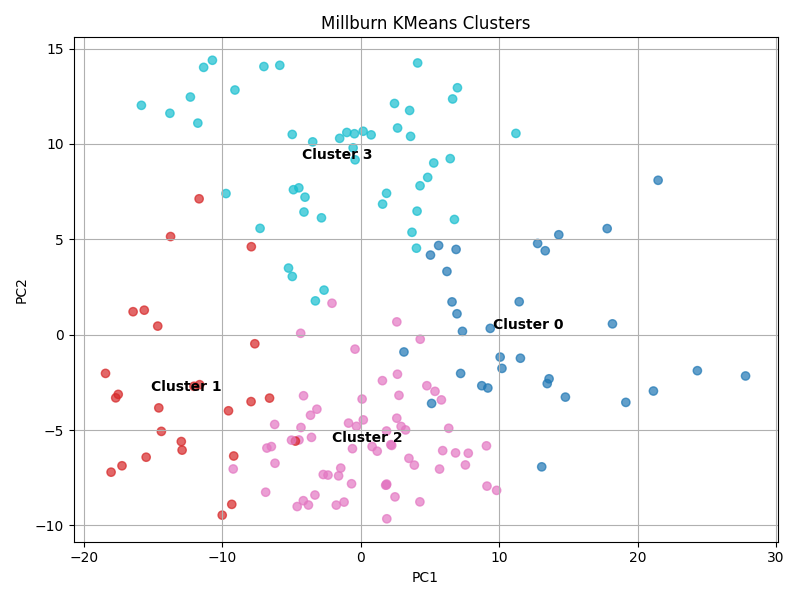

The file beside this chart, header and first rows:
0, 1, 2, 3, 4, 5, 6, 7, 8, 9, 10, 11, 12, 13, 14, 15, 16, 17, 18, 19, 20, 21, 22, 23
20.0, 0.0, 0.0, 0.0, 10.0, 40.0, 89.65, 120.0, 0.0, 0.0, 40.0, 0.0, 0.0, -0.0004128, 0.02429, 0.01853, 0.005637, 0.01522, 0.01532, 0.03146, -0.02837, 0.0155, -0.0005377, -0.009834
0.0, 20.0, 0.0, 0.0, 0.0, 80.0, 83.79, 160.0, 0.0, 40.0, 40.0, 0.0, 0.0, -0.06011, -0.008745, -0.009128, -0.01765, -0.05372, 0.04474, 0.0153, 0.004874, 0.02701, 0.02212, -0.01263
0.0, 20.0, 0.0, 0.0, 0.0, 80.0, 89.85, 160.0, 0.0, 0.0, 40.0, 0.0, 0.0, -0.05531, 0.01335, -0.032, -0.009458, -0.03912, 0.03753, 0.04296, 0.001068, -0.02421, -0.02941, -0.007169
20.0, 0.0, 0.0, 0.0, 13.33, 40.0, 90.66, 160.0, 0.0, 60.74, 40.0, 0.0, 0.0, -0.03116, 0.02562, -0.03785, -0.001159, -0.01975, 0.0107, 0.03679, 0.01268, 0.04625, -0.01649, -0.02568
20.0, 0.0, 0.0, 0.0, 13.33, 40.0, 94.34, 160.0, 0.0, 0.0, 40.0, 0.0, 0.0, -0.02149, 0.03594, -0.0499, -0.001067, -0.02723, 0.02053, 0.04739, 0.01302, 0.0363, -0.03194, -0.03408
0.0, 0.0, 20.0, 0.0, 10.67, 40.0, 136.1, 160.0, 0.0, 40.0, 40.0, 0.0, 0.0, -0.01719, -0.01262, -0.009243, 0.01361, -0.0262, -0.007291, 0.04213, -0.01702, 0.01964, 0.005607, 0.002364
0.0, 0.0, 20.0, 0.0, 10.67, 40.0, 136.1, 160.0, 0.0, 40.0, 40.0, 0.0, 0.0, -0.003827, 0.01007, -0.03643, 0.006075, 0.004167, 0.008619, 0.0653, -0.009715, 0.01819, 0.002383, -0.02603
0.0, 0.0, 20.0, 0.0, 10.0, 40.0, 148.5, 160.0, 0.0, 0.0, 0.0, 0.0, 40.0, 0.008096, 0.06213, -0.04666, -0.008825, 0.004959, 0.01046, 0.0308, 0.01832, 0.04112, 0.01641, -0.05147
0.0, 20.0, 0.0, 0.0, 0.0, 40.0, 118.2, 80.0, 0.0, 40.0, 40.0, 0.0, 0.0, -0.05549, -0.00568, 0.01206, -0.01018, -0.04645, 0.01582, 0.03725, -0.02754, 0.02662, -0.02954, 0.03324
0.0, 20.0, 0.0, 0.0, 0.0, 40.0, 131.8, 80.0, 0.0, 40.0, 40.0, 0.0, 0.0, -0.07883, -0.002607, 0.03201, -0.001713, -0.09823, 0.009157, 0.05308, 0.01365, -0.04895, -0.01136, 0.02149
20.0, 0.0, 0.0, 0.0, 4.0, 120.0, 87.12, 360.0, 0.0, 40.0, 0.0, 0.0, 40.0, -0.01699, 0.02586, -0.02694, -0.01488, -0.00337, 0.02586, 0.04404, -0.02228, 0.0287, -0.02963, -0.03406
20.0, 0.0, 0.0, 0.0, 4.0, 120.0, 99.67, 360.0, 0.0, 0.0, 0.0, 0.0, 40.0, -0.01042, 0.03023, -0.05972, -0.01568, -0.01681, 0.0338, 0.05223, -0.007656, 0.02572, -0.03946, -0.04398
0.0, 20.0, 0.0, 0.0, 0.0, 40.0, 127.1, 120.0, 0.0, 40.0, 40.0, 0.0, 0.0, -0.03946, 0.02378, -0.02744, 0.006177, -0.04465, 0.02997, 0.03853, 0.01337, 0.0268, 0.01832, -0.01482
0.0, 20.0, 0.0, 0.0, 0.0, 80.0, 85.96, 240.0, 0.0, 40.0, 40.0, 0.0, 0.0, -0.009872, 0.03755, -0.04298, -0.01321, 0.001421, 0.02217, 0.03357, 0.0277, 0.03489, 0.01681, -0.03522
0.0, 20.0, 0.0, 0.0, 0.0, 80.0, 90.2, 240.0, 0.0, 0.0, 40.0, 0.0, 0.0, -0.01274, 0.04055, -0.0581, -0.01153, -0.0106, 0.0265, 0.04005, 0.03172, 0.02837, 0.003694, -0.03876
20.0, 0.0, 0.0, 0.0, 2.667, 80.0, 87.67, 160.0, 0.0, 40.0, 40.0, 0.0, 0.0, -0.0374, 0.02814, -0.06073, 0.02269, 0.00928, 0.01018, 0.0217, 0.01345, 0.04051, 0.02265, -0.0535
0.0, 20.0, 0.0, 0.0, 0.0, 40.0, 143.8, 120.0, 40.0, 0.0, 40.0, 0.0, 0.0, 0.01149, 0.05814, -0.00201, -0.00271, 0.01093, -0.01307, 0.02611, -0.002255, 0.03055, -0.03171, -0.04484
0.0, 20.0, 0.0, 0.0, 0.0, 40.0, 151.6, 280.0, 0.0, 45.93, 40.0, 0.0, 0.0, 0.01806, 0.05235, -0.0431, -0.002904, 0.01509, 0.01386, 0.05156, 0.01083, 0.04969, 0.003109, -0.04481
0.0, 20.0, 0.0, 0.0, 0.0, 40.0, 155.4, 280.0, 0.0, 0.0, 40.0, 0.0, 0.0, 0.01591, 0.04673, -0.04937, 0.005694, 0.02259, 0.01152, 0.05673, 0.02014, 0.04437, 0.008637, -0.04127
0.0, 20.0, 0.0, 0.0, 0.0, 40.0, 90.96, 160.0, 0.0, 0.0, 40.0, 0.0, 0.0, -0.01784, 0.01153, -0.03102, -0.01066, -0.01147, 0.006602, 0.04412, 0.006863, 0.03445, -0.01678, -0.015
0.0, 20.0, 0.0, 0.0, 0.0, 40.0, 94.53, 160.0, 0.0, 0.0, 40.0, 0.0, 0.0, -0.0204, 0.01564, -0.04487, -0.01324, -0.02365, 0.01292, 0.04801, 0.01017, 0.02646, -0.03267, -0.02124
0.0, 0.0, 20.0, 0.0, 12.0, 40.0, 131.9, 120.0, 0.0, 0.0, 40.0, 0.0, 0.0, -0.04108, 0.009466, -0.01477, 0.003533, -0.01376, 0.02238, 0.03434, 0.001325, 0.03839, 0.0008404, -0.02161
0.0, 0.0, 20.0, 0.0, 12.0, 40.0, 140.9, 120.0, 0.0, 0.0, 40.0, 0.0, 0.0, -0.02676, 0.02927, -0.04324, 0.02733, 0.006033, 0.03407, 0.0676, 0.03331, 0.03223, 0.005736, -0.03549
20.0, 0.0, 0.0, 0.0, 8.0, 40.0, 71.67, 120.0, 0.0, 40.0, 0.0, 0.0, 40.0, -0.04837, 0.02335, -0.02013, -0.004231, -0.02294, 0.003926, 0.02445, 0.02922, 0.03008, 0.01907, -0.00936
20.0, 0.0, 0.0, 0.0, 8.0, 40.0, 79.75, 120.0, 0.0, 0.0, 0.0, 0.0, 40.0, -0.05076, 0.0174, -0.003884, 5.096539369559004e-05, -0.03536, 0.005095, 0.02584, 0.01557, 0.02469, 0.02319, -0.005012
0.0, 0.0, 20.0, 0.0, 16.0, 40.0, 124.9, 120.0, 0.0, 0.0, 40.0, 0.0, 0.0, 0.01393, 0.04317, -0.03658, 0.002351, 0.01204, 0.01428, 0.02141, 0.006622, 0.03544, 0.01428, -0.03837
0.0, 0.0, 20.0, 0.0, 16.0, 40.0, 124.9, 120.0, 0.0, 40.0, 40.0, 0.0, 0.0, 0.01649, 0.02899, -0.02408, 0.009324, -0.0002649, 0.006201, 0.01781, 0.01558, 0.01154, 0.01161, -0.04494
0.0, 20.0, 0.0, 0.0, 0.0, 40.0, 125.3, 160.0, 40.0, 0.0, 40.0, 0.0, 0.0, -0.01006, 0.02909, 0.0005604, -0.009129, 0.003203, 0.009342, 0.00417, 0.01719, 0.009437, -0.03529, -0.01914
0.0, 20.0, 0.0, 0.0, 0.0, 40.0, 129.2, 160.0, 0.0, 0.0, 40.0, 0.0, 0.0, -0.02568, 0.02802, -0.01695, -0.01552, -0.001157, 0.006933, 0.01395, 0.001855, -0.01102, -0.04713, -0.02309
20.0, 0.0, 0.0, 0.0, 10.67, 40.0, 107.3, 120.0, 0.0, 40.0, 40.0, 0.0, 0.0, 0.001602, 0.03921, -0.03084, -0.003425, -0.003689, -0.002558, 0.09836, 0.01942, 0.02856, 0.02488, -0.02357
0.0, 20.0, 0.0, 0.0, 0.0, 80.0, 82.48, 240.0, 0.0, 40.0, 40.0, 0.0, 0.0, -0.03279, 0.02842, 0.01754, 0.002809, -0.03004, 0.001576, 0.01113, 0.0003744, 0.03579, -0.002824, 0.007867
0.0, 20.0, 0.0, 0.0, 0.0, 40.0, 110.3, 360.0, 0.0, 0.0, 40.0, 0.0, 0.0, -0.01367, 0.04511, -0.01112, 0.01923, -0.007465, -0.003977, -0.001381, 0.01592, 0.01273, -0.04077, -0.03391
20.0, 20.0, 0.0, 20.0, 4.0, 80.0, 106.3, 240.0, 0.0, 45.93, 40.0, 0.0, 0.0, -0.01178, 0.02489, -0.05303, 0.002501, 0.001325, 0.02225, 0.03168, 0.005384, 0.0462, -0.002803, -0.03959
20.0, 20.0, 0.0, 20.0, 4.0, 80.0, 106.3, 240.0, 0.0, 0.0, 40.0, 0.0, 0.0, 0.001791, 0.03695, -0.05768, 0.01642, 0.01315, 0.02631, 0.053, 0.01542, 0.05165, -0.001432, -0.04643
20.0, 0.0, 0.0, 0.0, 3.333, 120.0, 83.03, 360.0, 0.0, 0.0, 0.0, 0.0, 40.0, 0.02273, 0.03315, -0.001142, -0.02731, 0.002689, -0.01398, 0.04924, -0.01251, 0.006491, -0.02475, -0.01604
0.0, 20.0, 0.0, 0.0, 8.0, 40.0, 106.3, 360.0, 40.0, 40.0, 40.0, 0.0, 0.0, -0.04279, 0.02524, -0.0007796, 0.01272, -0.04428, 0.02018, 0.01493, 0.02085, 0.03924, -0.001954, -0.007589
0.0, 20.0, 0.0, 0.0, 8.0, 40.0, 157.6, 120.0, 0.0, 40.0, 40.0, 0.0, 0.0, -0.04209, 0.03961, 0.01658, 0.02675, -0.05054, 0.01621, 0.04302, 0.02207, 0.0272, 0.007033, 0.0112
0.0, 20.0, 0.0, 0.0, 0.0, 40.0, 163.1, 200.0, 0.0, 50.37, 40.0, 0.0, 0.0, -0.03353, 0.001417, -0.05019, 0.001993, -0.01684, -0.007802, 0.02856, -0.004526, 0.00444, 0.01017, -0.05984
0.0, 20.0, 0.0, 0.0, 0.0, 40.0, 168.5, 200.0, 0.0, 40.0, 40.0, 0.0, 0.0, -0.0268, 0.01699, -0.04969, 0.01432, 0.0059, 0.0122, 0.04477, -0.008821, -0.006627, 0.01047, -0.04776
20.0, 0.0, 0.0, 0.0, 10.67, 40.0, 64.38, 80.0, 40.0, 40.0, 40.0, 0.0, 0.0, -0.01786, -0.01991, 0.02357, -0.02749, -0.1307, -0.01161, 0.02576, -0.01789, -0.01173, 0.007412, 0.02455
0.0, 20.0, 0.0, 0.0, 0.0, 40.0, 104.3, 120.0, 40.0, 0.0, 40.0, 0.0, 0.0, -0.04681, 0.02132, 0.01316, -0.009423, -0.03062, 0.009202, 0.0183, -0.008668, 0.02476, -0.007302, -0.009974
0.0, 20.0, 0.0, 0.0, 0.0, 40.0, 98.37, 120.0, 0.0, 0.0, 40.0, 0.0, 0.0, -0.04411, 0.0214, -0.03419, -0.008397, -0.03083, 0.01248, 0.0222, 0.01651, 0.01802, -0.01373, -0.03678
0.0, 20.0, 0.0, 0.0, 0.0, 40.0, 167.4, 120.0, 0.0, 0.0, 40.0, 0.0, 0.0, 0.03345, 0.06377, -0.04788, -0.00274, 0.03549, 0.01221, 0.05487, 0.01688, 0.05076, 0.006, -0.04941
0.0, 20.0, 0.0, 0.0, 0.0, 40.0, 135.9, 120.0, 0.0, 0.0, 40.0, 0.0, 0.0, -0.03016, 0.009436, -0.03223, 0.005021, -0.01759, 0.02262, 0.04441, 0.027, 0.04274, 0.01694, -0.006408
0.0, 20.0, 0.0, 0.0, 0.0, 40.0, 108, 360.0, 0.0, 0.0, 40.0, 0.0, 0.0, -0.03422, 0.009578, -0.02818, 0.01166, -0.02205, 0.02411, 0.04411, 0.02068, 0.04235, 0.0203, -0.01408
20.0, 0.0, 0.0, 0.0, 12.0, 40.0, 91.89, 120.0, 0.0, 40.0, 40.0, 0.0, 0.0, -0.02546, 0.02387, -0.03043, -0.00155, -0.03127, 0.01981, 0.02694, -0.01238, 0.05152, -0.01148, -0.02514
20.0, 0.0, 0.0, 0.0, 12.0, 40.0, 105.4, 120.0, 0.0, 0.0, 40.0, 0.0, 0.0, -0.03331, 0.02906, -0.05978, 0.002923, -0.04368, 0.03011, 0.04397, -0.006683, 0.01341, -0.06034, -0.02163
20.0, 0.0, 0.0, 0.0, 10.67, 40.0, 64.38, 120.0, 40.0, 0.0, 40.0, 0.0, 0.0, 0.0317, 0.06082, -0.02434, -0.03325, -0.01263, -0.02504, 0.05827, 0.02138, 0.02766, -0.001031, -0.03686
20.0, 0.0, 0.0, 0.0, 10.67, 40.0, 64.38, 120.0, 40.0, 40.0, 40.0, 0.0, 0.0, 0.02484, 0.05784, -0.01948, -0.02289, -0.01543, -0.03241, 0.07905, 0.04653, 0.009541, 0.001304, -0.04294
0.0, 20.0, 0.0, 0.0, 0.0, 40.0, 99.5, 160.0, 40.0, 0.0, 40.0, 0.0, 0.0, 0.007985, 0.03132, 0.009291, 0.006913, 0.03366, 0.002209, -1.852932764654804e-05, -0.02468, 0.007444, -0.03201, -0.02906
0.0, 20.0, 0.0, 0.0, 0.0, 120.0, 85.97, 480.0, 0.0, 0.0, 40.0, 0.0, 0.0, 0.009729, 0.03444, -0.02248, 0.002664, 0.01374, 0.01362, 0.01642, -0.01276, 0.0009431, -0.04251, -0.04075
0.0, 0.0, 20.0, 0.0, 10.0, 40.0, 115.2, 160.0, 0.0, 0.0, 40.0, 0.0, 0.0, -0.02814, 0.02299, -0.01496, 0.0174, -0.008065, 0.0108, 0.02374, 0.0153, 0.03429, -0.006436, -0.03407
0.0, 20.0, 0.0, 0.0, 0.0, 120.0, 107.7, 280.0, 0.0, 42.96, 40.0, 0.0, 0.0, -0.02682, 0.03281, -0.02977, 0.01712, -0.03173, 0.007707, 0.03099, 0.01458, 0.03792, 0.01475, -0.02927
0.0, 20.0, 0.0, 0.0, 0.0, 120.0, 109.8, 280.0, 0.0, 40.0, 40.0, 0.0, 0.0, -0.03446, 0.02795, -0.02977, 0.00975, -0.02379, 0.009203, 0.02604, 0.009703, 0.0262, 0.0148, -0.02956
20.0, 20.0, 0.0, 20.0, 4.333, 80.0, 104.6, 240.0, 0.0, 0.0, 40.0, 0.0, 0.0, 0.01517, 0.02894, -0.005259, 0.01609, 0.02589, 0.000792, -0.01194, -0.0007446, 0.01264, -0.02723, -0.04099
20.0, 20.0, 0.0, 20.0, 4.333, 80.0, 106.3, 240.0, 0.0, 0.0, 40.0, 0.0, 0.0, 0.01317, 0.02772, 0.0004482, 0.01845, 0.02126, 0.0005245, -0.01187, -0.002994, 0.008991, -0.0244, -0.03952
0.0, 20.0, 0.0, 0.0, 0.0, 40.0, 124, 200.0, 0.0, 53.33, 40.0, 0.0, 0.0, -0.04008, 0.002999, -0.007549, -0.0125, -0.03785, 0.007824, 0.03296, -0.02939, 0.03383, -0.02786, -0.008431
0.0, 20.0, 0.0, 0.0, 0.0, 40.0, 133.2, 80.0, 0.0, 0.0, 40.0, 0.0, 0.0, -0.03306, 0.00216, -0.002479, -0.0234, -0.0371, 0.03726, 0.05177, -0.01478, 0.02151, -0.02752, -0.007212
0.0, 20.0, 0.0, 0.0, 0.0, 40.0, 146.7, 80.0, 0.0, 0.0, 40.0, 0.0, 0.0, -0.0372, -0.002428, 0.01907, -0.01732, -0.04883, 0.03985, 0.04452, -0.02625, 0.01605, -0.01266, -0.004298
0.0, 20.0, 0.0, 0.0, 0.0, 40.0, 128.7, 360.0, 0.0, 0.0, 40.0, 0.0, 0.0, -0.003659, 0.03686, -0.06156, -0.001793, -0.02149, 0.01988, 0.04939, 0.0149, 0.05908, 0.003183, -0.03922
... 109 more rows
